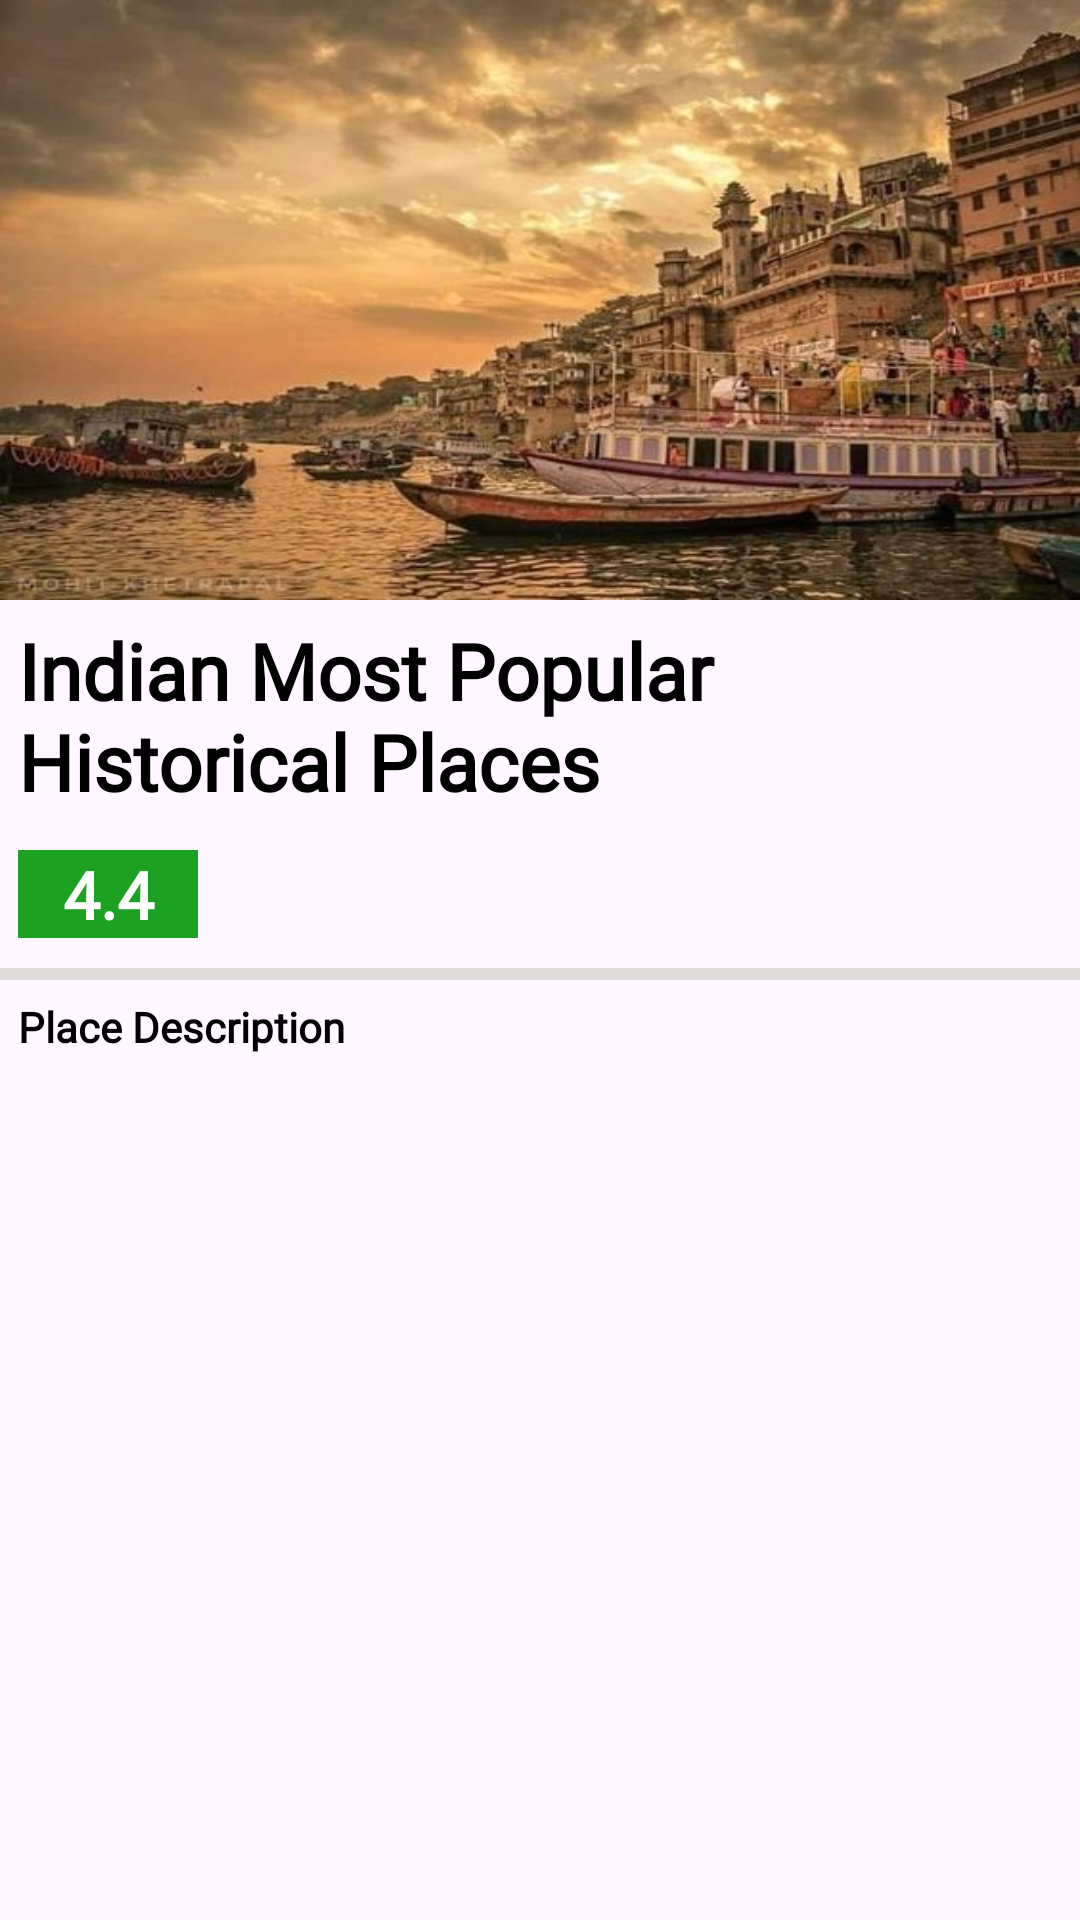

Android layout source for this screen:
<!-- AndroidManifest.xml: application theme Theme.TravelActivity -->
<!-- res/layout/activity_place_details.xml -->
<?xml version="1.0" encoding="utf-8"?>
<LinearLayout xmlns:android="http://schemas.android.com/apk/res/android"
    android:layout_width="match_parent"
    android:layout_height="match_parent"
    android:orientation="vertical">

            <ImageView
                android:layout_width="match_parent"
                android:layout_height="200dp"
                android:id="@+id/ivPlaceImage"
                android:src="@drawable/categorywiseplacesample"
                android:scaleType="fitXY"/>

                <TextView
                    android:id="@+id/tvPlaceName"
                    android:layout_width="match_parent"
                    android:layout_height="wrap_content"
                    android:text="Indian Most Popular Historical Places"
                    android:textColor="@color/black"
                    android:textStyle="bold"
                    android:fontFamily="@font/alegreya"
                    android:textSize="26sp"
                    android:layout_margin="6sp"/>
                <TextView
                    android:id="@+id/tvPlaceRating"
                    android:layout_width="60dp"
                    android:layout_height="wrap_content"
                    android:text="4.4"
                    android:textColor="@color/white"
                    android:textStyle="bold"
                    android:fontFamily="@font/alegreya"
                    android:textSize="22sp"
                    android:layout_margin="6sp"
                    android:gravity="center"
                    android:background="@color/green"/>
            <View
                android:layout_width="match_parent"
                android:layout_height="4dp"
                android:background="@color/Light_grey"
                android:layout_marginTop="4sp"/>
            <TextView
                android:id="@+id/tvPlaceDescription"
                android:layout_width="wrap_content"
                android:layout_height="wrap_content"
                android:text="Place Description"
                android:textColor="@color/black"
                android:textStyle="bold"
                android:fontFamily="@font/adamina"
                android:textSize="14sp"
                android:layout_margin="6sp"
                />

        </LinearLayout>
<!-- resources referenced by this layout -->
<resources>
  <color name="Light_grey">#DFDBDB</color>
  <color name="black">#FF000000</color>
  <color name="green">#1CA122</color>
  <color name="white">#FFFFFFFF</color>
  <!-- drawable categorywiseplacesample: jpg bitmap (drawable, 46090 bytes) -->
  <style name="Theme.TravelActivity" parent="Base.Theme.TravelActivity" />
  <style name="Base.Theme.TravelActivity" parent="Theme.Material3.DayNight.NoActionBar">
          
          
      </style>
</resources>
